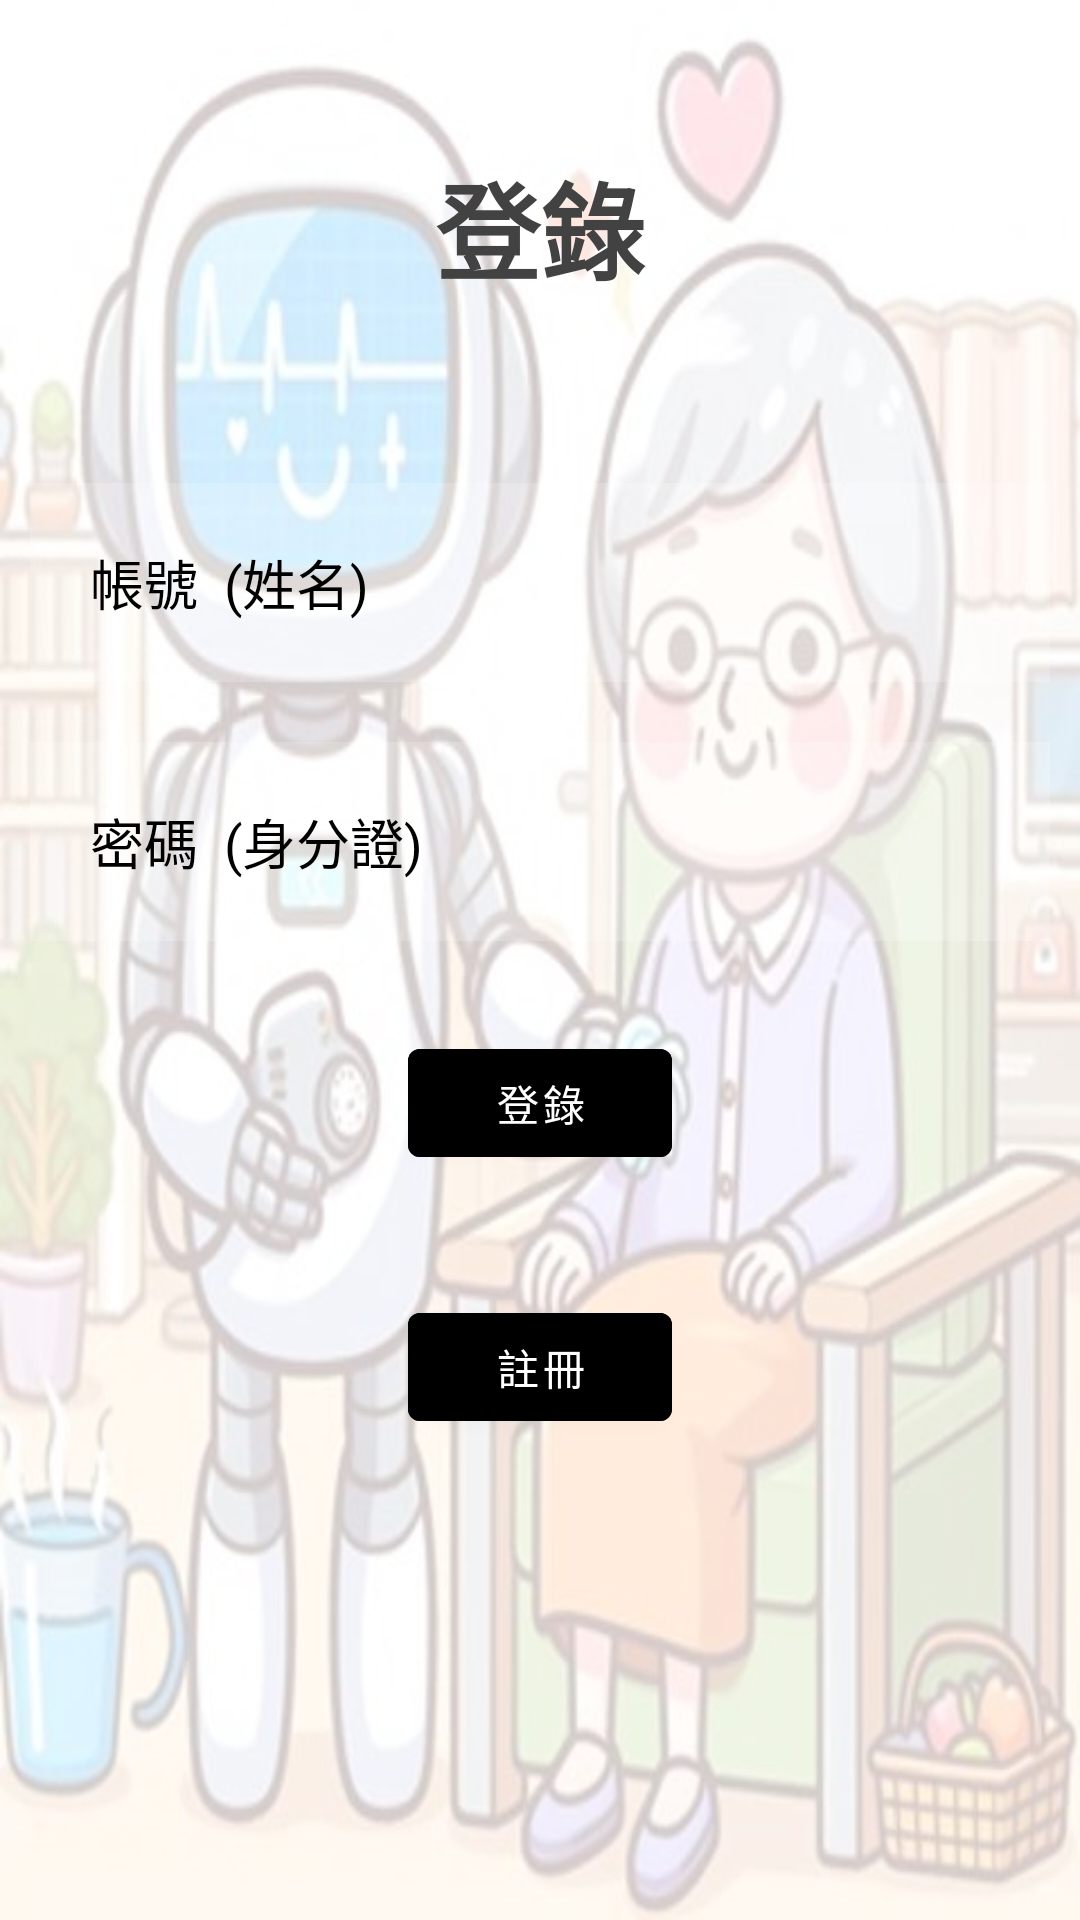

Layout XML and referenced resources for this Android screen:
<!-- AndroidManifest.xml: application theme Theme.TemiProject -->
<!-- res/layout/activity_login.xml -->
<?xml version="1.0" encoding="utf-8"?>
<RelativeLayout xmlns:android="http://schemas.android.com/apk/res/android"
    xmlns:app="http://schemas.android.com/apk/res-auto"
    xmlns:tools="http://schemas.android.com/tools"
    android:layout_width="match_parent"
    android:layout_height="match_parent"
    android:background="@drawable/background"
    tools:context=".Login">

    <TextView
        android:layout_width="match_parent"
        android:layout_height="wrap_content"
        android:id="@+id/singin"
        android:text="@string/singin"
        android:color="@color/white"
        android:textColor="@color/cardview_dark_background"
        android:textSize="35dp"
        android:textStyle="bold"
        android:layout_margin="50dp"
        android:gravity="center" />

    <EditText
        android:id="@+id/username"
        android:layout_width="match_parent"
        android:layout_height="wrap_content"
        android:layout_below="@id/singin"
        android:layout_marginStart="10dp"
        android:layout_marginTop="10dp"
        android:layout_marginEnd="10dp"
        android:layout_marginBottom="10dp"
        android:background="#30ffffff"
        android:drawableLeft="@drawable/baseline_person_outline_24"
        android:drawablePadding="20dp"
        android:hint="帳號  (姓名)"
        android:padding="20dp"
        android:textColor="@color/black"
        android:textColorHint="@color/black" />

    <EditText
        android:id="@+id/password"
        android:layout_width="match_parent"
        android:layout_height="wrap_content"
        android:layout_below="@id/username"
        android:layout_marginStart="10dp"
        android:layout_marginTop="10dp"
        android:layout_marginEnd="10dp"
        android:layout_marginBottom="10dp"
        android:background="#30ffffff"
        android:drawableLeft="@drawable/baseline_info_24"
        android:drawablePadding="20dp"
        android:hint="密碼  (身分證)"
        android:padding="20dp"
        android:textColor="@color/black"
        android:textColorHint="@color/black"
        android:inputType="textPassword"/>

    <com.google.android.material.button.MaterialButton
        android:id="@+id/loginbtn"
        android:layout_width="wrap_content"
        android:layout_height="wrap_content"
        android:layout_below="@id/password"
        android:layout_centerHorizontal="true"
        android:layout_marginStart="20dp"
        android:layout_marginTop="20dp"
        android:layout_marginEnd="20dp"
        android:layout_marginBottom="20dp"
        android:backgroundTint="@color/black"
        android:text="登錄"
        android:textColor="@color/white"
        android:onClick="btnLogin_Click"/>

    <com.google.android.material.button.MaterialButton
        android:layout_width="wrap_content"
        android:layout_height="wrap_content"
        android:id="@+id/registerbtn"
        android:layout_below="@id/loginbtn"
        android:backgroundTint="@color/black"
        android:text="註冊"
        android:textColor="@color/white"
        android:layout_centerHorizontal="true"
        android:layout_margin="20dp"
        android:onClick="btnRegister_Click"/>
</RelativeLayout>
<!-- resources referenced by this layout -->
<resources>
  <!-- drawable background: jpg bitmap (drawable, 43767 bytes) -->
  <string name="singin">登錄</string>
  <style name="Theme.TemiProject" parent="Theme.MaterialComponents.DayNight.DarkActionBar">
          
          <item name="colorPrimary">@color/purple_500</item>
          <item name="colorPrimaryVariant">@color/purple_700</item>
          <item name="colorOnPrimary">@color/white</item>
          
          <item name="colorSecondary">@color/teal_200</item>
          <item name="colorSecondaryVariant">@color/teal_700</item>
          <item name="colorOnSecondary">@color/black</item>
          
          <item name="android:statusBarColor">?attr/colorPrimaryVariant</item>
          
      </style>
  <!-- not gathered from this repository: default colours our renderer supplied (Android Studio template values) -->
  <color name="purple_500">#FF6200EE</color>
  <color name="purple_700">#FF3700B3</color>
  <color name="teal_200">#FF03DAC5</color>
  <color name="teal_700">#FF018786</color>
  <color name="black">#FF000000</color>
  <color name="white">#FFFFFFFF</color>
</resources>
